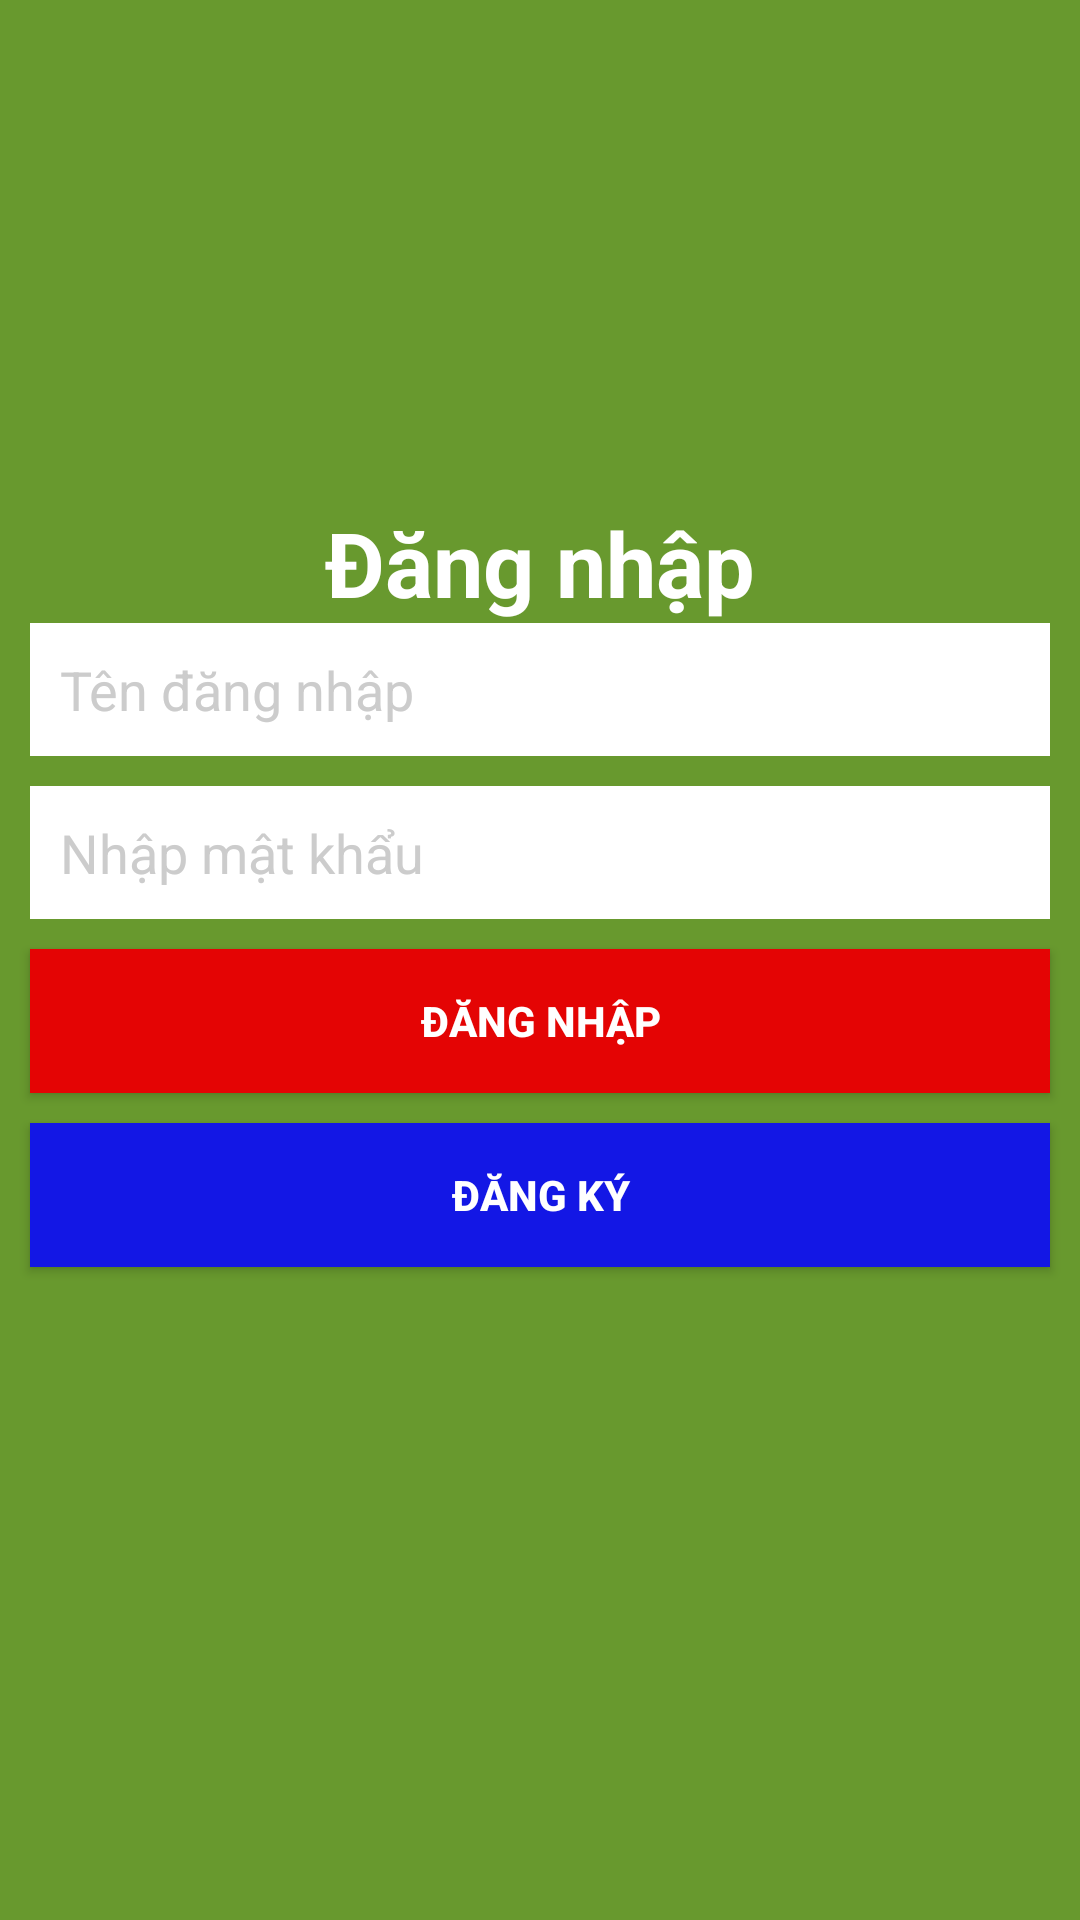

Layout XML and referenced resources for this Android screen:
<!-- AndroidManifest.xml: application theme AppTheme -->
<!-- res/layout/layout_login.xml -->
<?xml version="1.0" encoding="utf-8"?>
<RelativeLayout
    xmlns:android="http://schemas.android.com/apk/res/android"
    android:layout_width="match_parent"
    android:layout_height="match_parent"
    android:background="@color/backGroundLogin"
    >

    <TextView
        android:layout_width="wrap_content"
        android:layout_height="wrap_content"
        android:text="@string/login"
        android:textSize="@dimen/size30sp"
        android:layout_above="@id/lnLoginForm"
        android:textStyle="bold"
        android:layout_marginTop="@dimen/size70dp"
        android:layout_centerHorizontal="true"
        android:textColor="@color/colorWhite"
        />
    <ImageView
        android:layout_width="@dimen/size150dp"
        android:layout_height="@dimen/size150dp"
        android:src="@drawable/logodangnhap"
        android:layout_alignRight="@id/lnLoginForm"
        android:layout_marginTop="@dimen/size80dp"
        />
    <LinearLayout
        android:id="@+id/lnLoginForm"
        android:layout_width="match_parent"
        android:layout_height="wrap_content"
        android:orientation="vertical"
        android:layout_centerHorizontal="true"
        android:layout_centerVertical="true"
        >
        <EditText
            android:id="@+id/edlogin_user"
            android:layout_width="match_parent"
            android:layout_height="wrap_content"
            android:hint="@string/user_name"
            android:padding="@dimen/size10dp"
            android:layout_marginLeft="@dimen/size10dp"
            android:layout_marginRight="@dimen/size10dp"
            android:layout_marginBottom="@dimen/size10dp"
            android:background="@color/colorWhite"
            android:textColorHint="@color/colorGrey"
            android:drawableLeft="@drawable/user"
            android:drawablePadding="@dimen/size10dp"
            android:singleLine="true"
            android:textColor="@color/colorGrey"
            />
        <EditText
            android:id="@+id/edlogin_password"
            android:layout_width="match_parent"
            android:layout_height="wrap_content"
            android:hint="@string/password"
            android:padding="@dimen/size10dp"
            android:layout_marginLeft="@dimen/size10dp"
            android:layout_marginRight="@dimen/size10dp"
            android:layout_marginBottom="@dimen/size10dp"
            android:background="@color/colorWhite"
            android:textColorHint="@color/colorGrey"
            android:drawableLeft="@drawable/password"
            android:password="true"
            android:drawablePadding="@dimen/size10dp"
            android:singleLine="true"
            android:textColor="@color/colorGrey"

            />
        <Button
            android:id="@+id/btnLogin"
            android:layout_width="match_parent"
            android:layout_height="wrap_content"
            android:text="@string/login"
            android:padding="@dimen/size10dp"
            android:layout_marginLeft="@dimen/size10dp"
            android:layout_marginRight="@dimen/size10dp"
            android:layout_marginBottom="@dimen/size10dp"
            android:background="@color/red"
            android:textStyle="bold"
            android:textColor="@color/colorWhite"

            />
        <Button
            android:id="@+id/btnRegister"
            android:layout_width="match_parent"
            android:layout_height="wrap_content"
            android:text="@string/register"
            android:padding="@dimen/size10dp"
            android:layout_marginLeft="@dimen/size10dp"
            android:layout_marginRight="@dimen/size10dp"
            android:layout_marginBottom="@dimen/size10dp"
            android:background="@color/colorPrimary"
            android:textStyle="bold"
            android:textColor="@color/colorWhite"

            />
    </LinearLayout>

</RelativeLayout>
<!-- resources referenced by this layout -->
<resources>
  <color name="backGroundLogin">#68992e</color>
  <color name="colorGrey">#CCC</color>
  <color name="colorPrimary">#1317E5</color>
  <color name="colorWhite">#FFF</color>
  <color name="red">#e40404</color>
  <dimen name="size10dp">10dp</dimen>
  <dimen name="size150dp">150dp</dimen>
  <dimen name="size30sp">30sp</dimen>
  <dimen name="size70dp">70dp</dimen>
  <dimen name="size80dp">80dp</dimen>
  <string name="login">Đăng nhập</string>
  <string name="password">Nhập mật khẩu</string>
  <string name="register">Đăng ký</string>
  <string name="user_name">Tên đăng nhập</string>
  <style name="AppTheme" parent="Theme.AppCompat.Light.NoActionBar">
          
          <item name="colorPrimary">@color/colorPrimary</item>
          <item name="colorPrimaryDark">@color/colorPrimaryDark</item>
          <item name="colorAccent">@color/colorAccent</item>
      </style>
  <color name="colorPrimaryDark">#00574B</color>
  <color name="colorAccent">#D81B60</color>
</resources>
